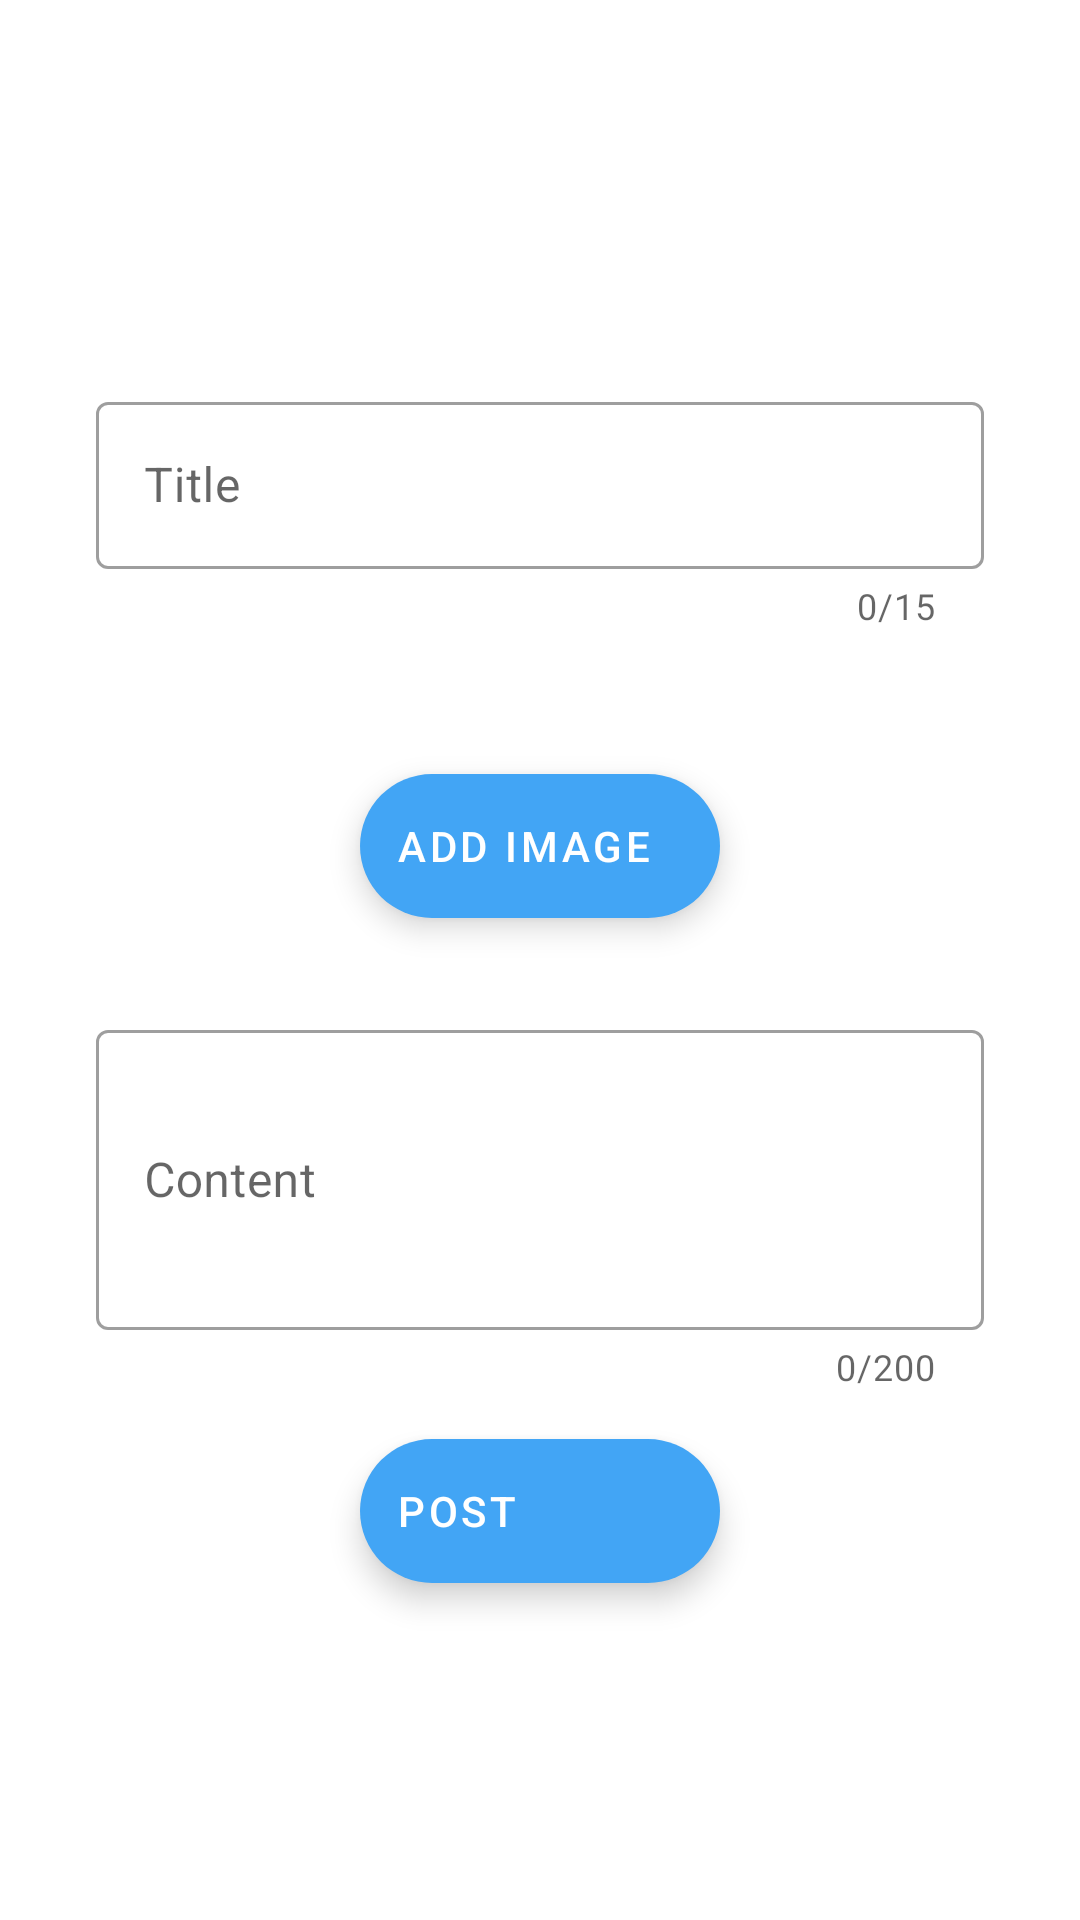

Reconstruct the res/layout file that produces this screen, plus the resources it refers to.
<!-- AndroidManifest.xml: application theme Theme.ShoutOut -->
<!-- res/layout/fragment_add_post.xml -->
<?xml version="1.0" encoding="utf-8"?>
<androidx.constraintlayout.widget.ConstraintLayout xmlns:android="http://schemas.android.com/apk/res/android"
    xmlns:app="http://schemas.android.com/apk/res-auto"
    xmlns:tools="http://schemas.android.com/tools"
    android:layout_width="match_parent"
    android:layout_height="match_parent"
    tools:context=".post.AddPostFragment">

    <androidx.core.widget.NestedScrollView
        android:layout_width="match_parent"
        android:layout_height="0dp"
        android:fillViewport="true"
        app:layout_constraintBottom_toBottomOf="parent"
        app:layout_constraintTop_toTopOf="parent">

        <androidx.constraintlayout.widget.ConstraintLayout
            android:layout_width="match_parent"
            android:layout_height="match_parent"
            app:layout_constraintBottom_toBottomOf="parent">

            <com.google.android.material.textfield.TextInputLayout
                android:id="@+id/usernameTitleLayout"
                style="@style/Widget.MaterialComponents.TextInputLayout.OutlinedBox"
                android:layout_width="0dp"
                android:layout_height="wrap_content"
                android:layout_marginStart="32dp"
                android:layout_marginTop="32dp"
                android:layout_marginEnd="32dp"
                app:counterEnabled="true"
                app:counterMaxLength="15"
                app:errorEnabled="true"
                app:layout_constraintBottom_toTopOf="@+id/post_image"
                app:layout_constraintEnd_toEndOf="parent"
                app:layout_constraintHorizontal_bias="0.5"
                app:layout_constraintStart_toStartOf="parent"
                app:layout_constraintTop_toTopOf="parent"
                app:layout_constraintVertical_chainStyle="packed">

                <com.google.android.material.textfield.TextInputEditText
                    android:id="@+id/title_edit"
                    android:layout_width="match_parent"
                    android:layout_height="match_parent"
                    android:hint="@string/title" />

            </com.google.android.material.textfield.TextInputLayout>

            <ImageView
                android:id="@+id/post_image"
                android:layout_width="0dp"
                android:layout_height="wrap_content"
                android:layout_marginStart="16dp"
                android:layout_marginTop="16dp"
                android:layout_marginEnd="16dp"
                android:layout_marginBottom="16dp"
                android:adjustViewBounds="true"
                android:scaleType="centerCrop"
                app:layout_constraintBottom_toTopOf="@+id/addImageButton"
                app:layout_constraintEnd_toEndOf="@id/usernameTitleLayout"
                app:layout_constraintHorizontal_bias="0.5"
                app:layout_constraintStart_toStartOf="@id/usernameTitleLayout"
                app:layout_constraintTop_toBottomOf="@+id/usernameTitleLayout" />

            <com.google.android.material.floatingactionbutton.ExtendedFloatingActionButton
                android:id="@+id/addImageButton"
                android:layout_width="wrap_content"
                android:layout_height="wrap_content"
                android:layout_margin="16dp"
                android:layout_marginTop="16dp"
                android:text="@string/add_image"
                app:icon="@drawable/ic_baseline_image_24"
                app:layout_constraintBottom_toTopOf="@+id/usernameMatterLayout"
                app:layout_constraintEnd_toEndOf="parent"
                app:layout_constraintHorizontal_bias="0.5"
                app:layout_constraintStart_toStartOf="parent"
                app:layout_constraintTop_toBottomOf="@+id/post_image" />


            <com.google.android.material.textfield.TextInputLayout
                android:id="@+id/usernameMatterLayout"
                style="@style/Widget.MaterialComponents.TextInputLayout.OutlinedBox"
                android:layout_width="0dp"
                android:layout_height="wrap_content"
                android:layout_marginStart="32dp"
                android:layout_marginTop="16dp"
                android:layout_marginEnd="32dp"
                app:counterEnabled="true"
                app:counterMaxLength="200"
                app:errorEnabled="true"
                app:layout_constraintBottom_toTopOf="@+id/addPost"
                app:layout_constraintEnd_toEndOf="parent"
                app:layout_constraintHorizontal_bias="0.5"
                app:layout_constraintStart_toStartOf="parent"
                app:layout_constraintTop_toBottomOf="@+id/addImageButton">

                <com.google.android.material.textfield.TextInputEditText
                    android:id="@+id/Matter_edit"
                    android:layout_width="match_parent"
                    android:layout_height="match_parent"
                    android:hint="@string/content"
                    android:minHeight="100dp" />

            </com.google.android.material.textfield.TextInputLayout>

            <com.google.android.material.floatingactionbutton.ExtendedFloatingActionButton
                android:id="@+id/addPost"
                android:layout_width="wrap_content"
                android:layout_height="wrap_content"
                android:layout_margin="16dp"
                android:layout_marginTop="32dp"
                android:text="@string/post"
                app:icon="@drawable/ic_baseline_add_24"
                app:layout_constraintBottom_toBottomOf="parent"
                app:layout_constraintEnd_toEndOf="parent"
                app:layout_constraintHorizontal_bias="0.5"
                app:layout_constraintStart_toStartOf="parent"
                app:layout_constraintTop_toBottomOf="@+id/usernameMatterLayout" />

        </androidx.constraintlayout.widget.ConstraintLayout>

    </androidx.core.widget.NestedScrollView>

</androidx.constraintlayout.widget.ConstraintLayout>
<!-- resources referenced by this layout -->
<resources>
  <string name="add_image">Add Image</string>
  <string name="content">Content</string>
  <string name="post">post</string>
  <string name="title">Title</string>
  <style name="Theme.ShoutOut" parent="Theme.MaterialComponents.Light.NoActionBar">
          <item name="colorPrimary">@color/primaryColor</item>
          <item name="colorPrimaryDark">@color/primaryDarkColor</item>
          <item name="colorPrimaryVariant">@color/primaryLightColor</item>
          <item name="colorOnPrimary">@color/primaryTextColor</item>
          <item name="colorSecondary">@color/secondaryColor</item>
          <item name="colorSecondaryVariant">@color/secondaryDarkColor</item>
          <item name="colorOnSecondary">@color/secondaryTextColor</item>
      </style>
  <color name="primaryColor">#42a5f5</color>
  <color name="primaryDarkColor">#0077c2</color>
  <color name="primaryLightColor">#80d6ff</color>
  <color name="primaryTextColor">#f9f9f9</color>
  <color name="secondaryColor">#42a5f5</color>
  <color name="secondaryDarkColor">#003c8f</color>
  <color name="secondaryTextColor">#ffffff</color>
</resources>
